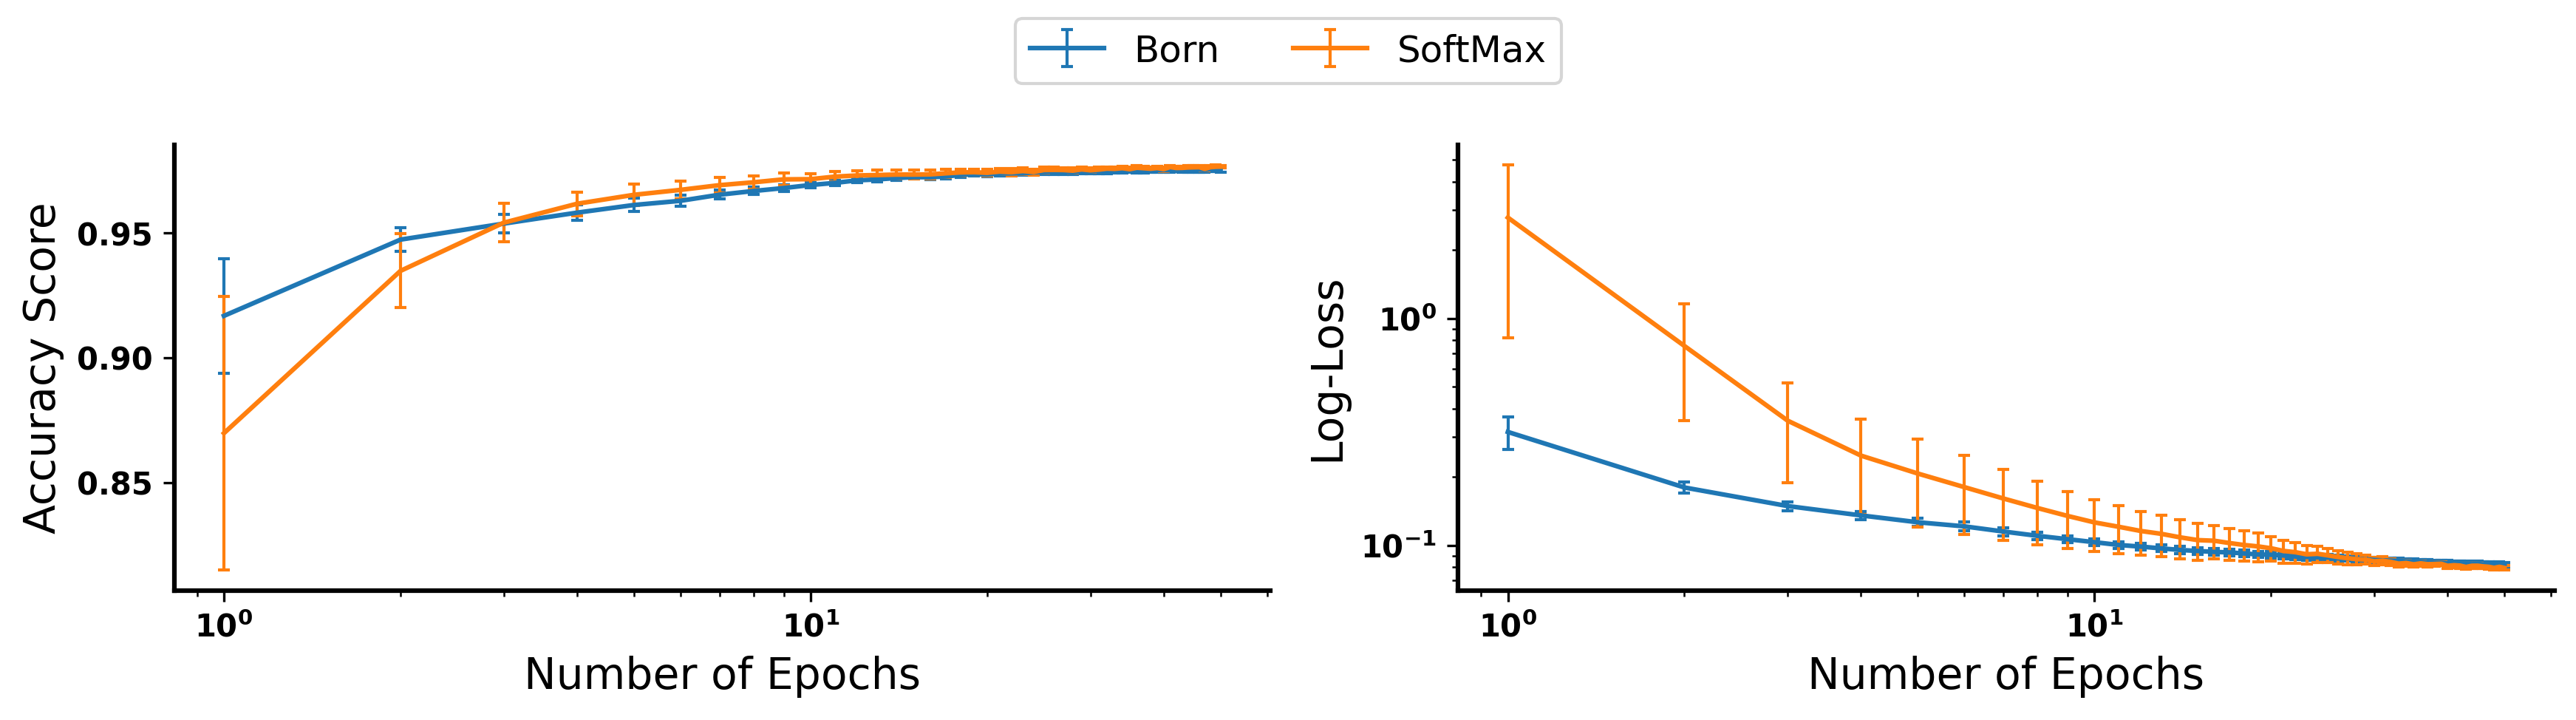

The table this chart was drawn from, first rows:
epoch, score, loss, model, run
1.0, 0.9031, 0.2424, Born, 0
2.0, 0.9162, 0.2014, Born, 0
3.0, 0.924, 0.1796, Born, 0
4.0, 0.9341, 0.1653, Born, 0
5.0, 0.9397, 0.1538, Born, 0
6.0, 0.9489, 0.1436, Born, 0
7.0, 0.9542, 0.1344, Born, 0
8.0, 0.9587, 0.1258, Born, 0
9.0, 0.9606, 0.1174, Born, 0
10.0, 0.9645, 0.1096, Born, 0
11.0, 0.9665, 0.103, Born, 0
12.0, 0.9682, 0.1006, Born, 0
13.0, 0.9676, 0.09716, Born, 0
14.0, 0.9684, 0.0963, Born, 0
15.0, 0.9696, 0.09475, Born, 0
16.0, 0.9679, 0.09415, Born, 0
17.0, 0.9682, 0.09422, Born, 0
18.0, 0.9693, 0.09243, Born, 0
19.0, 0.9696, 0.09223, Born, 0
20.0, 0.9701, 0.09169, Born, 0
21.0, 0.9704, 0.09151, Born, 0
22.0, 0.9693, 0.09013, Born, 0
23.0, 0.9707, 0.09015, Born, 0
24.0, 0.9707, 0.09017, Born, 0
25.0, 0.9701, 0.08899, Born, 0
26.0, 0.9696, 0.08886, Born, 0
27.0, 0.969, 0.08969, Born, 0
28.0, 0.9707, 0.08802, Born, 0
29.0, 0.9715, 0.08786, Born, 0
30.0, 0.9707, 0.08778, Born, 0
31.0, 0.9698, 0.088, Born, 0
32.0, 0.9704, 0.08732, Born, 0
33.0, 0.9721, 0.08626, Born, 0
34.0, 0.9721, 0.08609, Born, 0
35.0, 0.9721, 0.08606, Born, 0
36.0, 0.9709, 0.086, Born, 0
37.0, 0.9718, 0.08592, Born, 0
38.0, 0.9721, 0.08533, Born, 0
39.0, 0.9712, 0.08597, Born, 0
40.0, 0.9723, 0.08498, Born, 0
41.0, 0.9715, 0.08584, Born, 0
42.0, 0.9726, 0.08547, Born, 0
43.0, 0.9723, 0.08451, Born, 0
44.0, 0.9726, 0.08378, Born, 0
45.0, 0.9718, 0.08469, Born, 0
46.0, 0.9723, 0.08411, Born, 0
47.0, 0.9729, 0.08369, Born, 0
48.0, 0.9732, 0.0831, Born, 0
49.0, 0.9732, 0.08359, Born, 0
50.0, 0.9726, 0.08315, Born, 0
1.0, 0.3813, 20.37, SoftMax, 0
2.0, 0.8137, 4.314, SoftMax, 0
3.0, 0.9, 1.827, SoftMax, 0
4.0, 0.9229, 1.247, SoftMax, 0
5.0, 0.9313, 0.9789, SoftMax, 0
6.0, 0.9394, 0.7926, SoftMax, 0
7.0, 0.945, 0.6567, SoftMax, 0
8.0, 0.9497, 0.5513, SoftMax, 0
9.0, 0.9522, 0.4733, SoftMax, 0
10.0, 0.9536, 0.4156, SoftMax, 0
... 940 more rows
